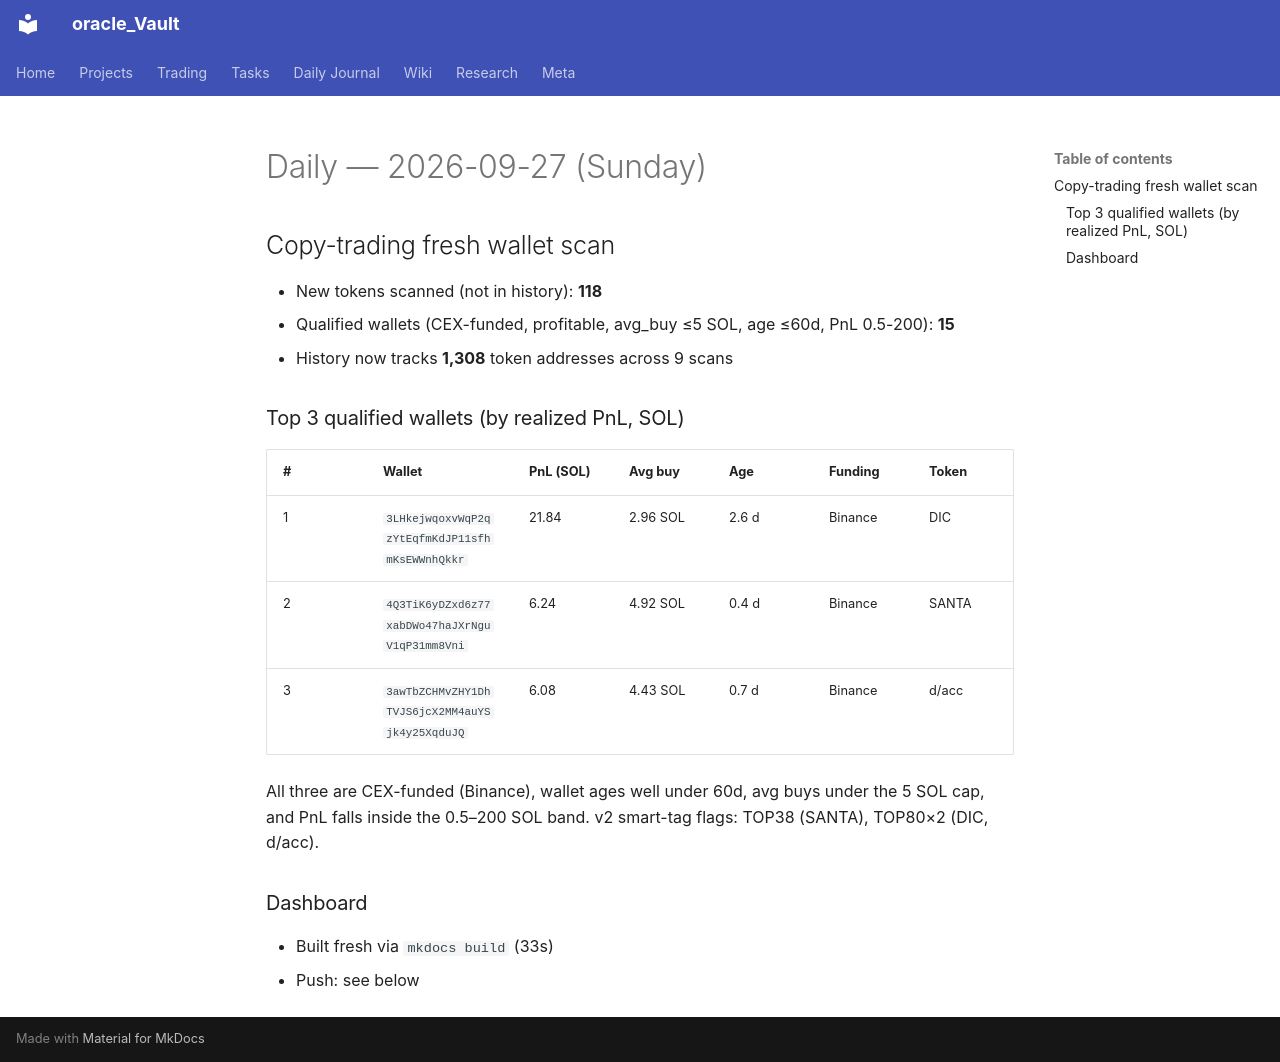

repository: Grentchello/Oracle_Pages · page: daily/2026-09-27/index.html · generator: mkdocs

# Daily — 2026-09-27 (Sunday)

## Copy-trading fresh wallet scan

- New tokens scanned (not in history): **118**
- Qualified wallets (CEX-funded, profitable, avg_buy ≤5 SOL, age ≤60d, PnL 0.5-200): **15**
- History now tracks **1,308** token addresses across 9 scans

### Top 3 qualified wallets (by realized PnL, SOL)

| # | Wallet | PnL (SOL) | Avg buy | Age | Funding | Token |
|---|--------|-----------|---------|-----|---------|-------|
| 1 | `3LHkejwqoxvWqP2qzYtEqfmKdJP11sfhmKsEWWnhQkkr` | 21.84 | 2.96 SOL | 2.6 d | Binance | DIC |
| 2 | `4Q3TiK6yDZxd6z77xabDWo47haJXrNguV1qP31mm8Vni` | 6.24 | 4.92 SOL | 0.4 d | Binance | SANTA |
| 3 | `3awTbZCHMvZHY1DhTVJS6jcX2MM4auYSjk4y25XqduJQ` | 6.08 | 4.43 SOL | 0.7 d | Binance | d/acc |

All three are CEX-funded (Binance), wallet ages well under 60d, avg buys under the 5 SOL cap, and PnL falls inside the 0.5–200 SOL band. v2 smart-tag flags: TOP38 (SANTA), TOP80×2 (DIC, d/acc).

### Dashboard

- Built fresh via `mkdocs build` (33s)
- Push: see below
